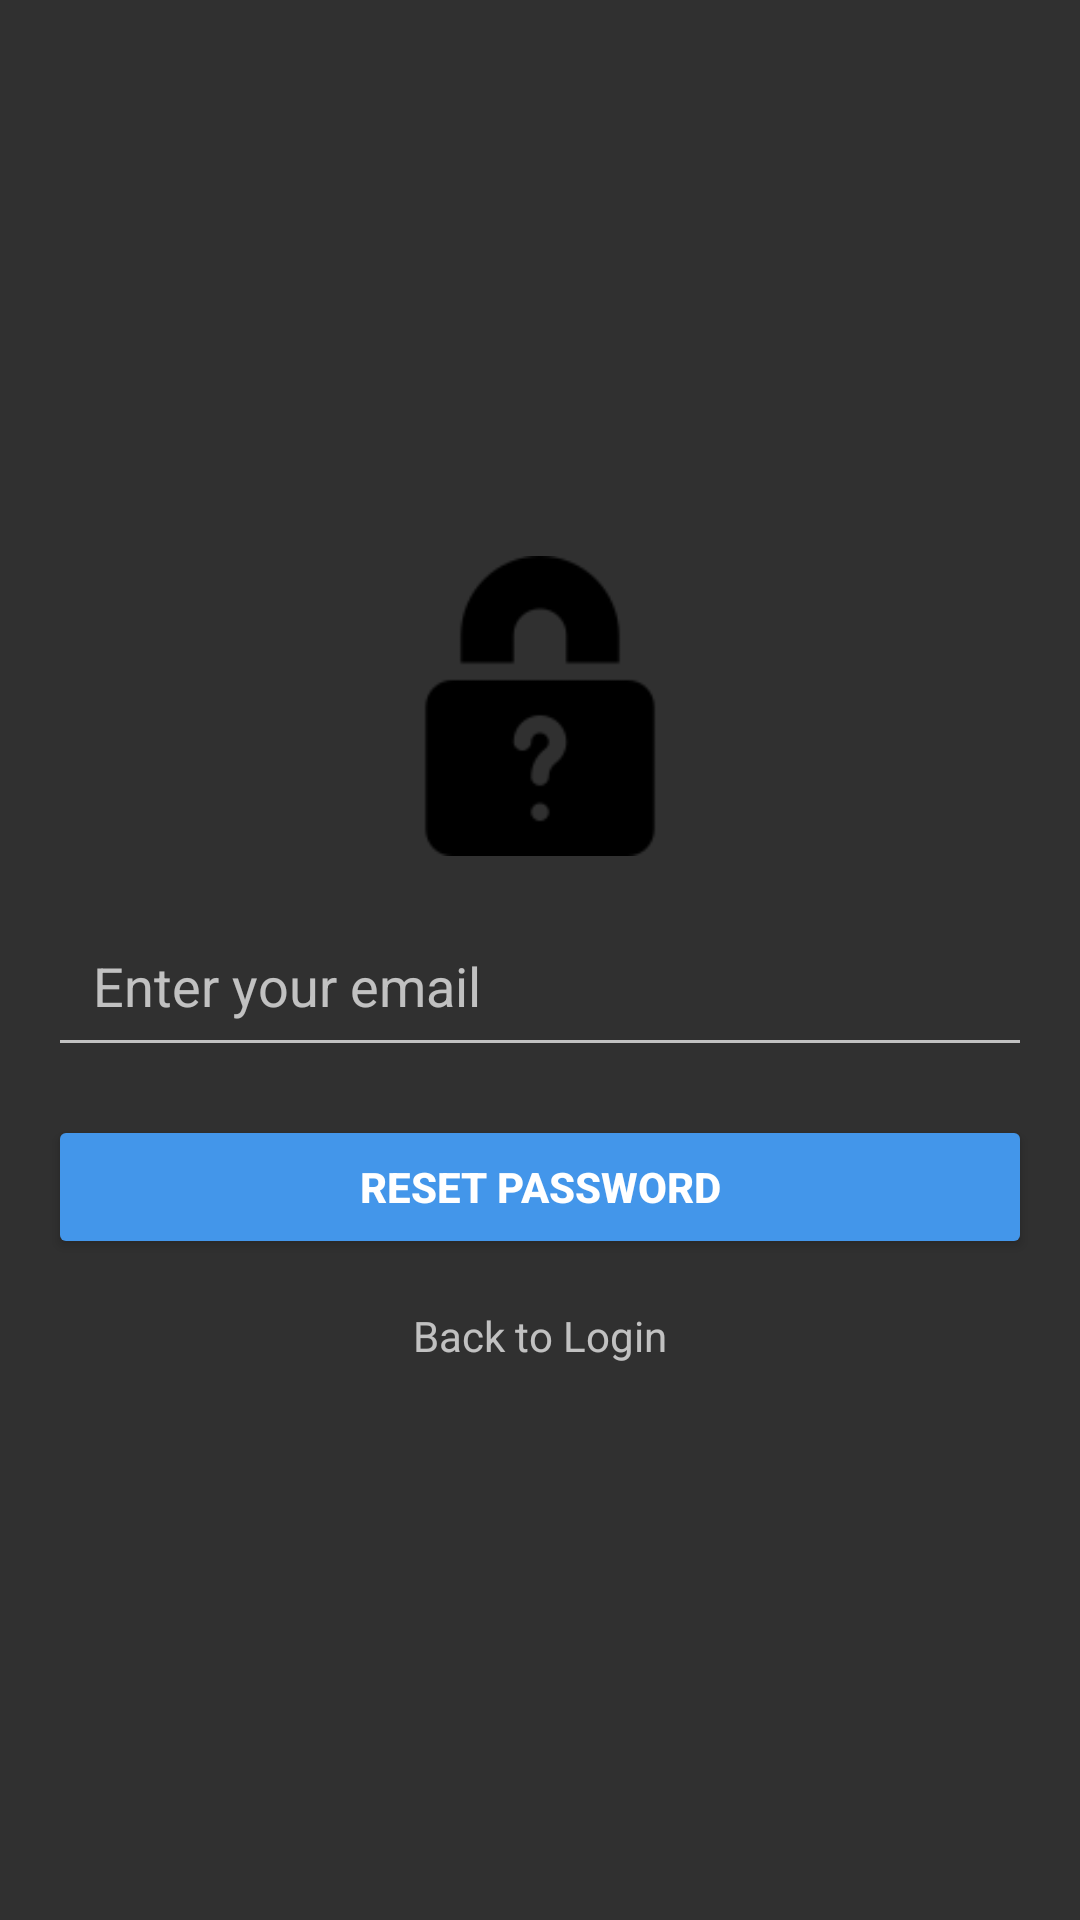

Write the Android layout XML for this screen, with the resource values it uses.
<!-- AndroidManifest.xml: application theme Theme.AppCompat -->
<!-- res/layout/forgotpassword.xml -->
<?xml version="1.0" encoding="utf-8"?>
<LinearLayout
    xmlns:android="http://schemas.android.com/apk/res/android"
    xmlns:app="http://schemas.android.com/apk/res-auto"
    xmlns:tools="http://schemas.android.com/tools"
    android:layout_width="match_parent"
    android:layout_height="match_parent"
    android:orientation="vertical"
    android:padding="16dp"
    android:gravity="center">

    <ImageView
        android:id="@+id/imageViewLogo"
        android:layout_width="100dp"
        android:layout_height="100dp"
        android:src="@drawable/img_4" >

    </ImageView>

    <EditText
        android:id="@+id/editTextEmail"
        android:layout_width="match_parent"
        android:layout_height="wrap_content"
        android:hint="Enter your email"
        android:inputType="textEmailAddress"
        android:layout_marginTop="16dp"
        android:padding="15dp"/>

    <Button
        android:id="@+id/buttonResetPassword"
        android:layout_width="match_parent"
        android:layout_height="wrap_content"
        android:text="Reset Password"
        android:textStyle="bold"
        android:layout_marginTop="16dp"
        android:backgroundTint="#4396EA"/>

    <TextView
        android:id="@+id/textViewBackToLogin"
        android:layout_width="wrap_content"
        android:layout_height="wrap_content"
        android:text="Back to Login"
        android:layout_gravity="center"
        android:layout_marginTop="16dp"/>

</LinearLayout>
<!-- resources referenced by this layout -->
<resources>
  <!-- drawable img_4: png bitmap (drawable, 2050 bytes) -->
</resources>
